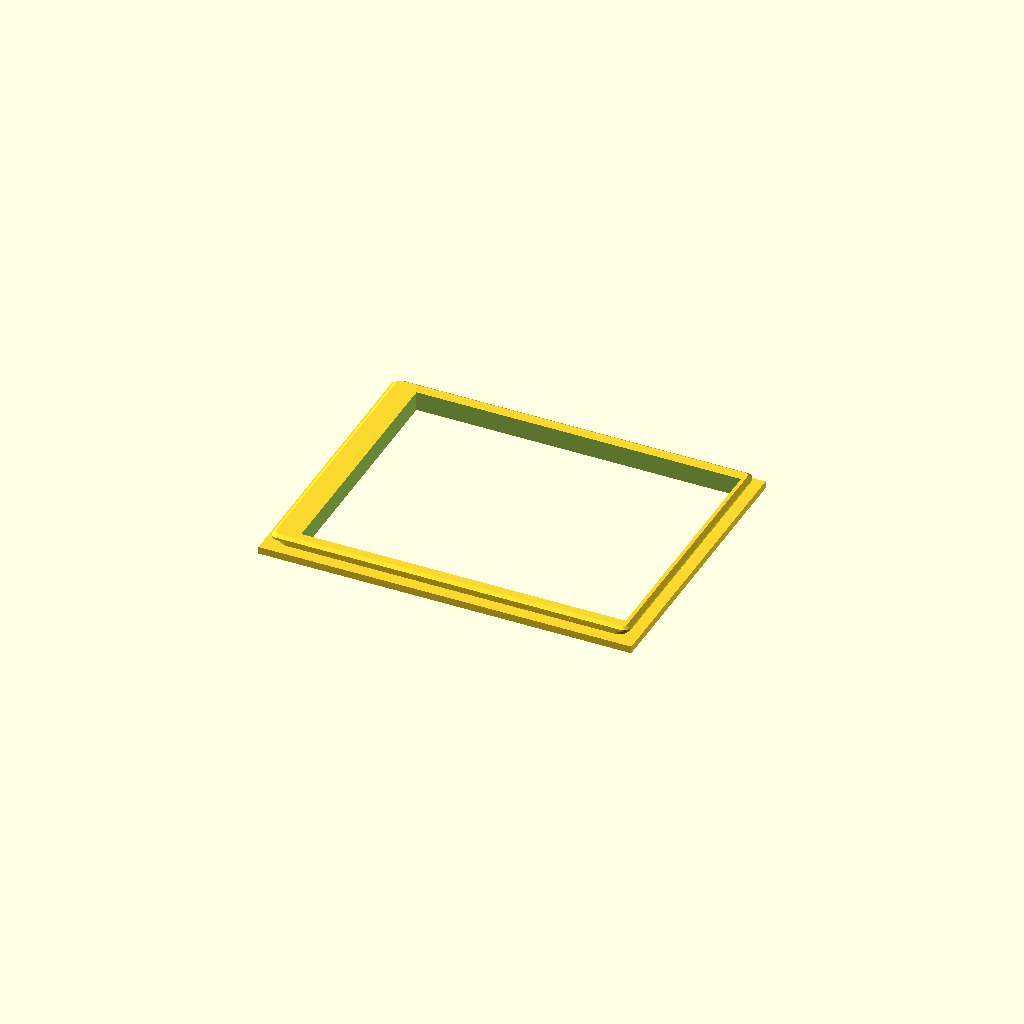
Cell 1: the model at its default parameters.
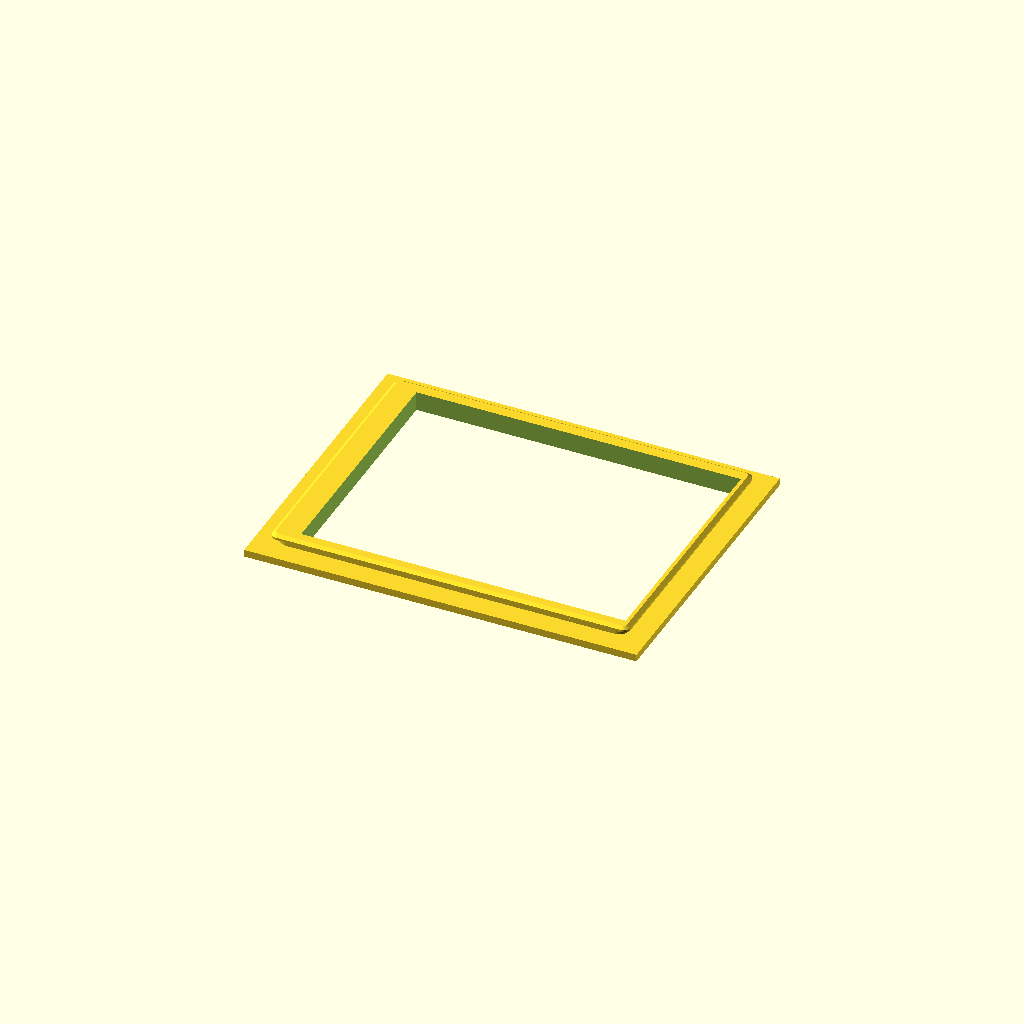
Cell 2: bottom_inset = 4 (everything else at default).
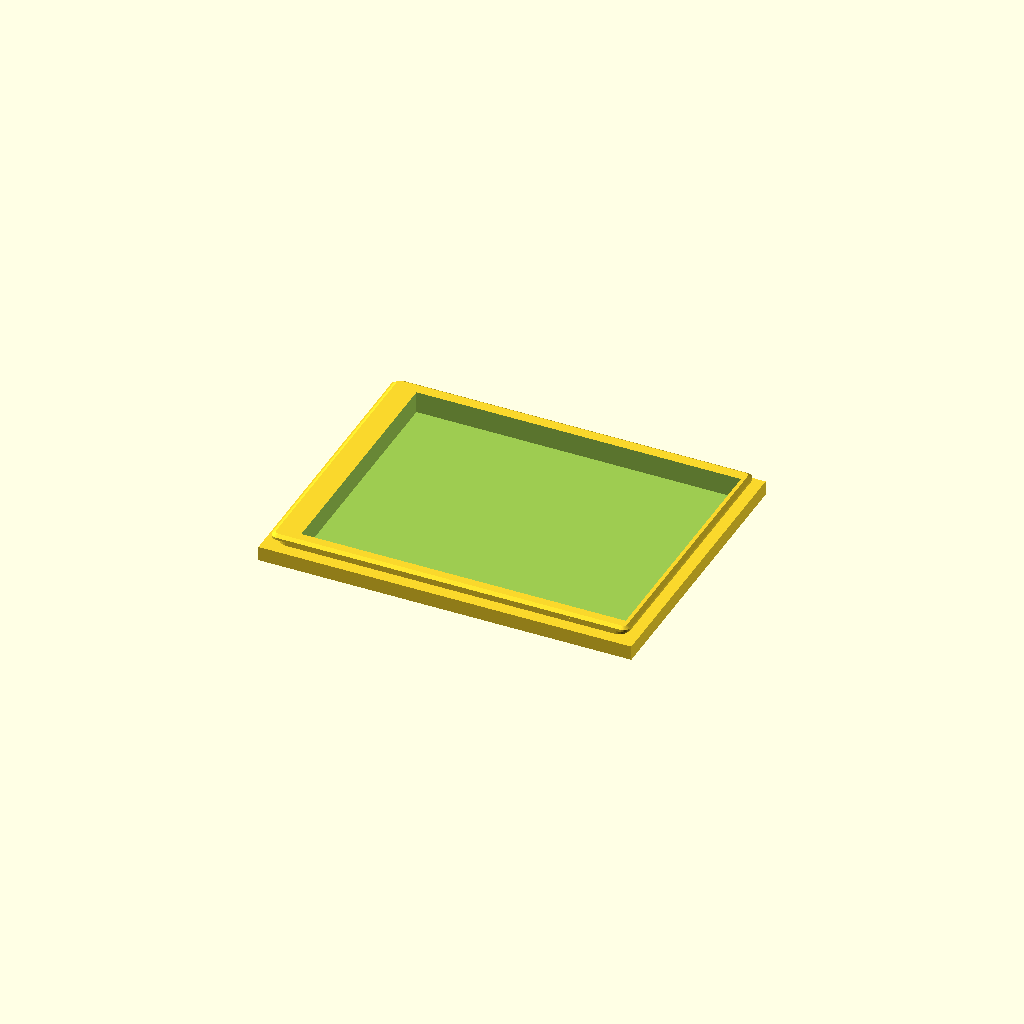
Cell 3 — bottom_thickness set to 3, the other parameters unchanged.
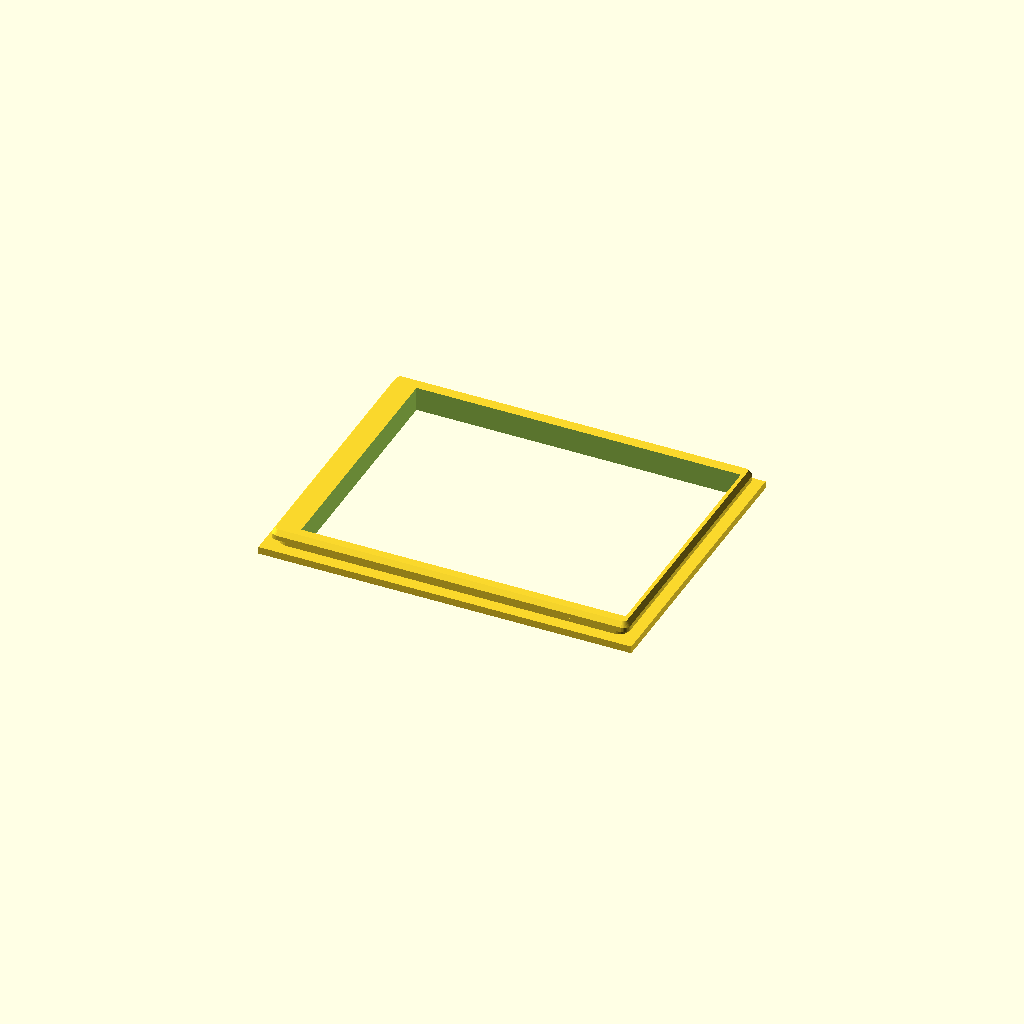
Cell 4: top_thickness = 2 (everything else at default).
One fixed orthographic camera (rotation 55°, 0°, 25°; colour scheme Cornfield) for every cell.
Source of the model, inputs/thingiverse/files/thing-2139511/files/BezelPlate.scad:

bottom_inset = 2;
bottom_thickness = 1.5;

inner_inset = -0.5;

top_inset = 0.5;
top_thickness = 1;
top_outer_radius = 1.5;
top_inner_radius = 0.75;

/* [Hidden] */
$fs = 0.01;


// Front-Plate
/*
color("DarkBlue",1) {
  //import("Small LCD.dxf");
  linear_extrude(height = 1.5)
  import("Large LCD.dxf");
}
*/

// Bezel
difference(){
  union() {
    translate([77.5-bottom_inset,12.5-bottom_inset,-bottom_thickness]) {
      cube([5+67+1+bottom_inset+bottom_inset,2 + 51 + 2.5+bottom_inset+bottom_inset,bottom_thickness]);
    }

    inner_radius = 2;
    translate([77.5-inner_inset+inner_radius,12.5-inner_inset+inner_radius,0]) {
      minkowski()
      {
        cylinder(h=1.5/2, r=inner_radius);
        cube([5+67+1+inner_inset+inner_inset-inner_radius-inner_radius,2 + 51 + 2.5+inner_inset+inner_inset-inner_radius-inner_radius,1.5/2]);
      }
    }

  
    translate([77.5-top_inset+top_outer_radius,12.5-top_inset+top_outer_radius,1.5]) {
      minkowski()
      {
        cylinder(h=top_thickness/2, r1=top_outer_radius, r2=top_inner_radius);
        cube([5+67+1+top_inset+top_inset-top_outer_radius-top_outer_radius,2 + 51 + 2.5+top_inset+top_inset-top_outer_radius-top_outer_radius,top_thickness/2]);
          
      }
    }
    
  }
  translate([77.5+5,12.5+2,-2]) {
    cube([67,51,20]);
  }
}
Parameter table extracted from the source (name, type, default, range or options):
bottom_inset: number, default 2
bottom_thickness: number, default 1.5
inner_inset: number, default -0.5
top_inset: number, default 0.5
top_thickness: number, default 1
top_outer_radius: number, default 1.5
top_inner_radius: number, default 0.75
